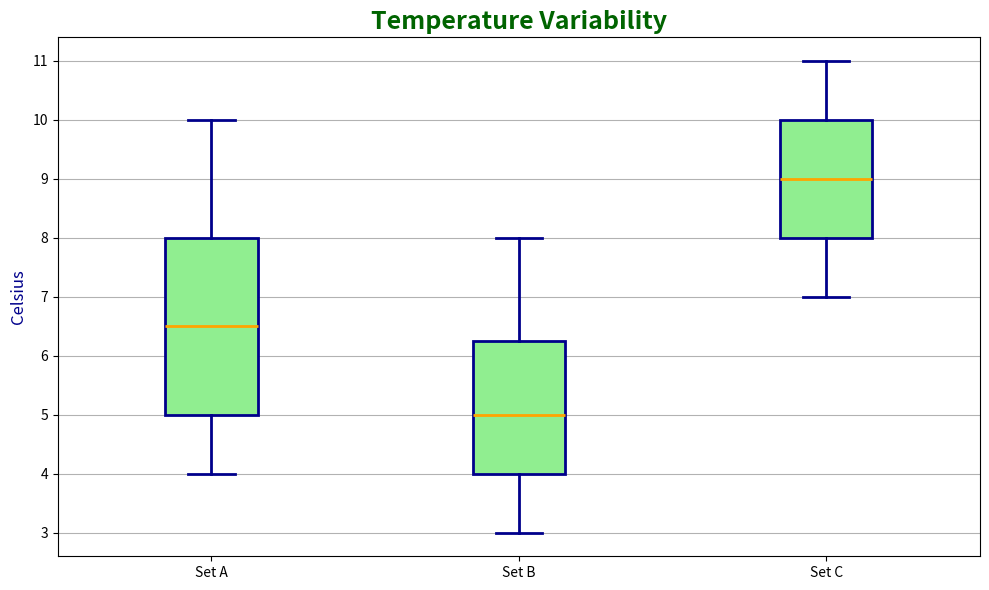

The matplotlib source for this figure:
import matplotlib.pyplot as plt
import numpy as np

# Data for temperature groups
temperatures_first = [5, 6, 8, 7, 6, 5, 7, 8, 9, 4, 5, 5, 6, 7, 8, 5, 6, 7, 10, 6, 7, 5, 8, 9]
additional_data1 = [3, 4, 6, 7, 5, 3, 6, 6, 8, 3, 5, 4, 3, 6, 7, 4, 5, 6, 8, 5, 5, 3, 7, 8]
additional_data2 = [7, 8, 9, 10, 9, 8, 7, 11, 10, 9, 8, 7, 8, 9, 10, 9, 8, 9, 11, 9, 8, 7, 10, 11]

# Combine all groups
all_data = [temperatures_first, additional_data1, additional_data2]

fig, ax = plt.subplots(figsize=(10, 6))
ax.boxplot(all_data, vert=True, patch_artist=True,
           boxprops=dict(facecolor='lightgreen', color='darkblue', linewidth=2),
           whiskerprops=dict(color='darkblue', linewidth=2),
           capprops=dict(color='darkblue', linewidth=2),
           medianprops=dict(color='orange', linewidth=2),
           flierprops=dict(markerfacecolor='darkblue', marker='^', markersize=8, alpha=0.8))

ax.set_title('Temperature Variability', fontsize=18, fontweight='bold', color='darkgreen')
ax.set_ylabel('Celsius', fontsize=12, color='darkblue')
ax.yaxis.grid(True, linestyle='-', which='major', color='black', alpha=0.3)
ax.set_xticklabels(['Set A', 'Set B', 'Set C'])

plt.tight_layout()
plt.show()
